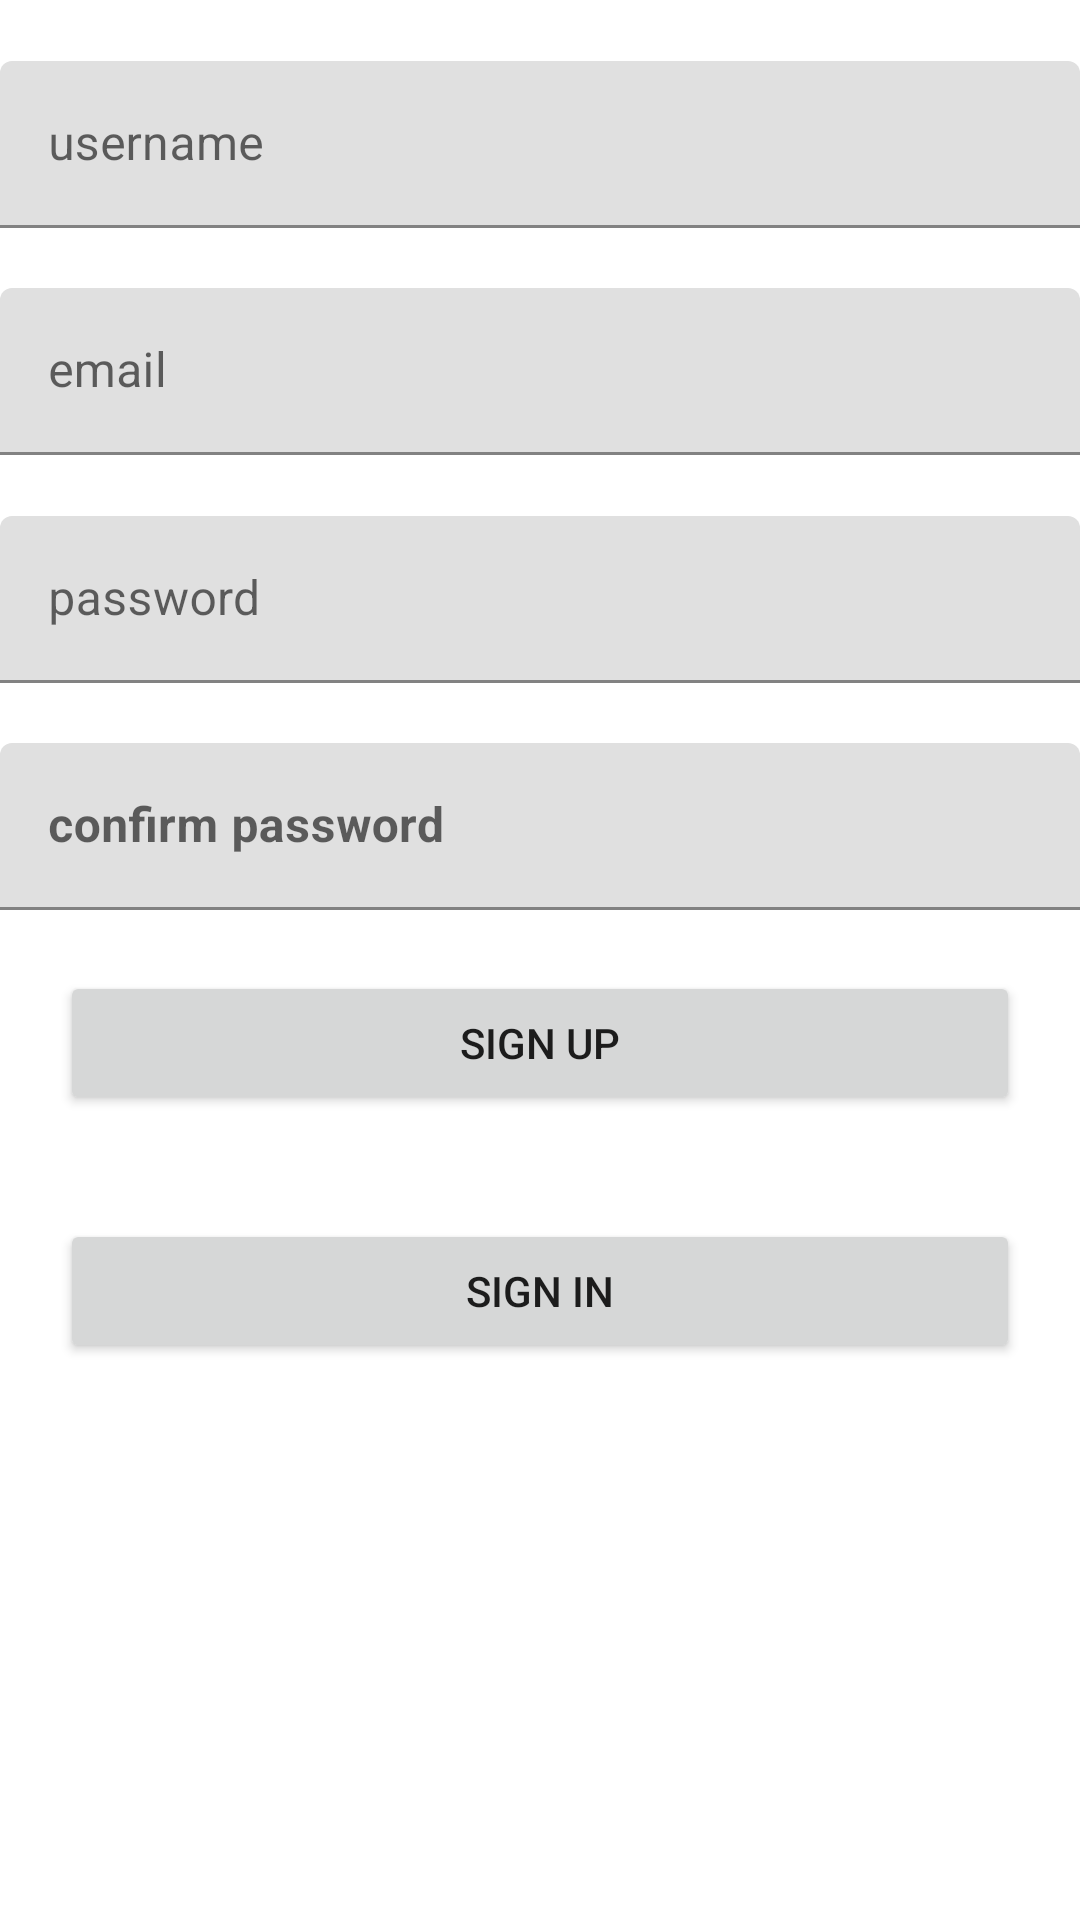

Android layout source for this screen:
<!-- AndroidManifest.xml: application theme Theme.Livechatandroid -->
<!-- res/layout/activity_register.xml -->
<?xml version="1.0" encoding="utf-8"?>
<androidx.constraintlayout.widget.ConstraintLayout xmlns:android="http://schemas.android.com/apk/res/android"
    xmlns:app="http://schemas.android.com/apk/res-auto"
    xmlns:tools="http://schemas.android.com/tools"
    android:layout_width="match_parent"
    android:layout_height="match_parent"
    tools:context=".registerActivity"
    android:background="@drawable/background_login_min">

    <com.google.android.material.textfield.TextInputLayout
        android:id="@+id/usernameLayout"
        android:layout_width="match_parent"
        android:layout_height="wrap_content"
        app:layout_constraintBottom_toTopOf="@+id/emailregisLayout"
        app:layout_constraintEnd_toEndOf="parent"
        app:layout_constraintStart_toStartOf="parent"
        app:layout_constraintTop_toTopOf="parent">

        <com.google.android.material.textfield.TextInputEditText
            android:id="@+id/usernameIT"
            android:layout_width="match_parent"
            android:layout_height="wrap_content"
            android:hint="username"
            android:maxLines="1"
            />
    </com.google.android.material.textfield.TextInputLayout>


    <com.google.android.material.textfield.TextInputLayout
        android:id="@+id/emailregisLayout"
        android:layout_width="match_parent"
        android:layout_height="wrap_content"
        app:layout_constraintBottom_toTopOf="@+id/passwordRegisLayout"
        app:layout_constraintEnd_toEndOf="parent"
        app:layout_constraintStart_toStartOf="parent"
        app:layout_constraintTop_toBottomOf="@+id/usernameLayout">

        <com.google.android.material.textfield.TextInputEditText
            android:id="@+id/emailregisIT"
            android:layout_width="match_parent"
            android:layout_height="wrap_content"
            android:hint="email"
            android:maxLines="1"/>
    </com.google.android.material.textfield.TextInputLayout>

    <com.google.android.material.textfield.TextInputLayout
        android:id="@+id/passwordRegisLayout"
        android:layout_width="match_parent"
        android:layout_height="wrap_content"
        app:layout_constraintEnd_toEndOf="parent"
        app:layout_constraintStart_toStartOf="parent"
        app:layout_constraintBottom_toTopOf="@+id/confirmpaswordregisLayout"
        app:layout_constraintTop_toBottomOf="@+id/emailregisLayout">

        <com.google.android.material.textfield.TextInputEditText
            android:id="@+id/passwordRegisIT"
            android:layout_width="match_parent"
            android:layout_height="wrap_content"
            android:hint="password"
            android:maxLines="1"
            android:inputType="textPassword" />
    </com.google.android.material.textfield.TextInputLayout>

    <com.google.android.material.textfield.TextInputLayout
        android:id="@+id/confirmpaswordregisLayout"
        android:layout_width="match_parent"
        android:layout_height="wrap_content"
        app:layout_constraintBottom_toTopOf="@+id/regisButton"
        app:layout_constraintEnd_toEndOf="parent"
        app:layout_constraintStart_toStartOf="parent"
        app:layout_constraintTop_toBottomOf="@+id/passwordRegisLayout">

        <com.google.android.material.textfield.TextInputEditText
            android:id="@+id/confirmpasswordIT"
            android:layout_width="match_parent"
            android:layout_height="wrap_content"
            android:hint="confirm password"


            android:inputType="textPassword"
            android:maxLines="1"
            android:textStyle="bold"
        />


    </com.google.android.material.textfield.TextInputLayout>




    <Button
        android:id="@+id/regisButton"
        android:onClick="signUPNewUser"
        android:layout_width="match_parent"
        android:layout_height="wrap_content"
        android:text="Sign up"
        app:layout_constraintBottom_toBottomOf="parent"
        app:layout_constraintEnd_toEndOf="parent"

        app:layout_constraintStart_toStartOf="parent"
        app:layout_constraintTop_toTopOf="parent"
        app:layout_constraintVertical_bias="0.547"
        android:layout_marginStart="20dp"
        android:layout_marginEnd="20dp"

        />

    <Button
        android:id="@+id/SignIN"
        android:layout_width="match_parent"
        android:layout_height="wrap_content"
        android:text="Sign IN"
        android:onClick="UseralreadyExist"
        app:layout_constraintBottom_toBottomOf="parent"
        app:layout_constraintEnd_toEndOf="parent"
        app:layout_constraintHorizontal_bias="0.498"
        app:layout_constraintStart_toStartOf="parent"
        app:layout_constraintTop_toBottomOf="@+id/regisButton"
        app:layout_constraintVertical_bias="0.157"
        android:layout_marginStart="20dp"
        android:layout_marginEnd="20dp"/>


</androidx.constraintlayout.widget.ConstraintLayout>
<!-- resources referenced by this layout -->
<resources>
  <style name="Theme.Livechatandroid" parent="Theme.MaterialComponents.DayNight.NoActionBar">
          
          <item name="colorPrimary">@color/purple_500</item>
          <item name="colorPrimaryVariant">@color/purple_700</item>
          <item name="colorOnPrimary">@color/white</item>
          
          <item name="colorSecondary">@color/teal_200</item>
          <item name="colorSecondaryVariant">@color/teal_700</item>
          <item name="colorOnSecondary">@color/black</item>
          
          <item name="android:statusBarColor" tools:targetApi="21">?attr/colorPrimaryVariant</item>
          
      </style>
  <!-- not gathered from this repository: default colours our renderer supplied (Android Studio template values) -->
  <color name="purple_500">#FF6200EE</color>
  <color name="purple_700">#FF3700B3</color>
  <color name="teal_200">#FF03DAC5</color>
  <color name="teal_700">#FF018786</color>
  <color name="black">#FF000000</color>
  <color name="white">#FFFFFFFF</color>
</resources>
